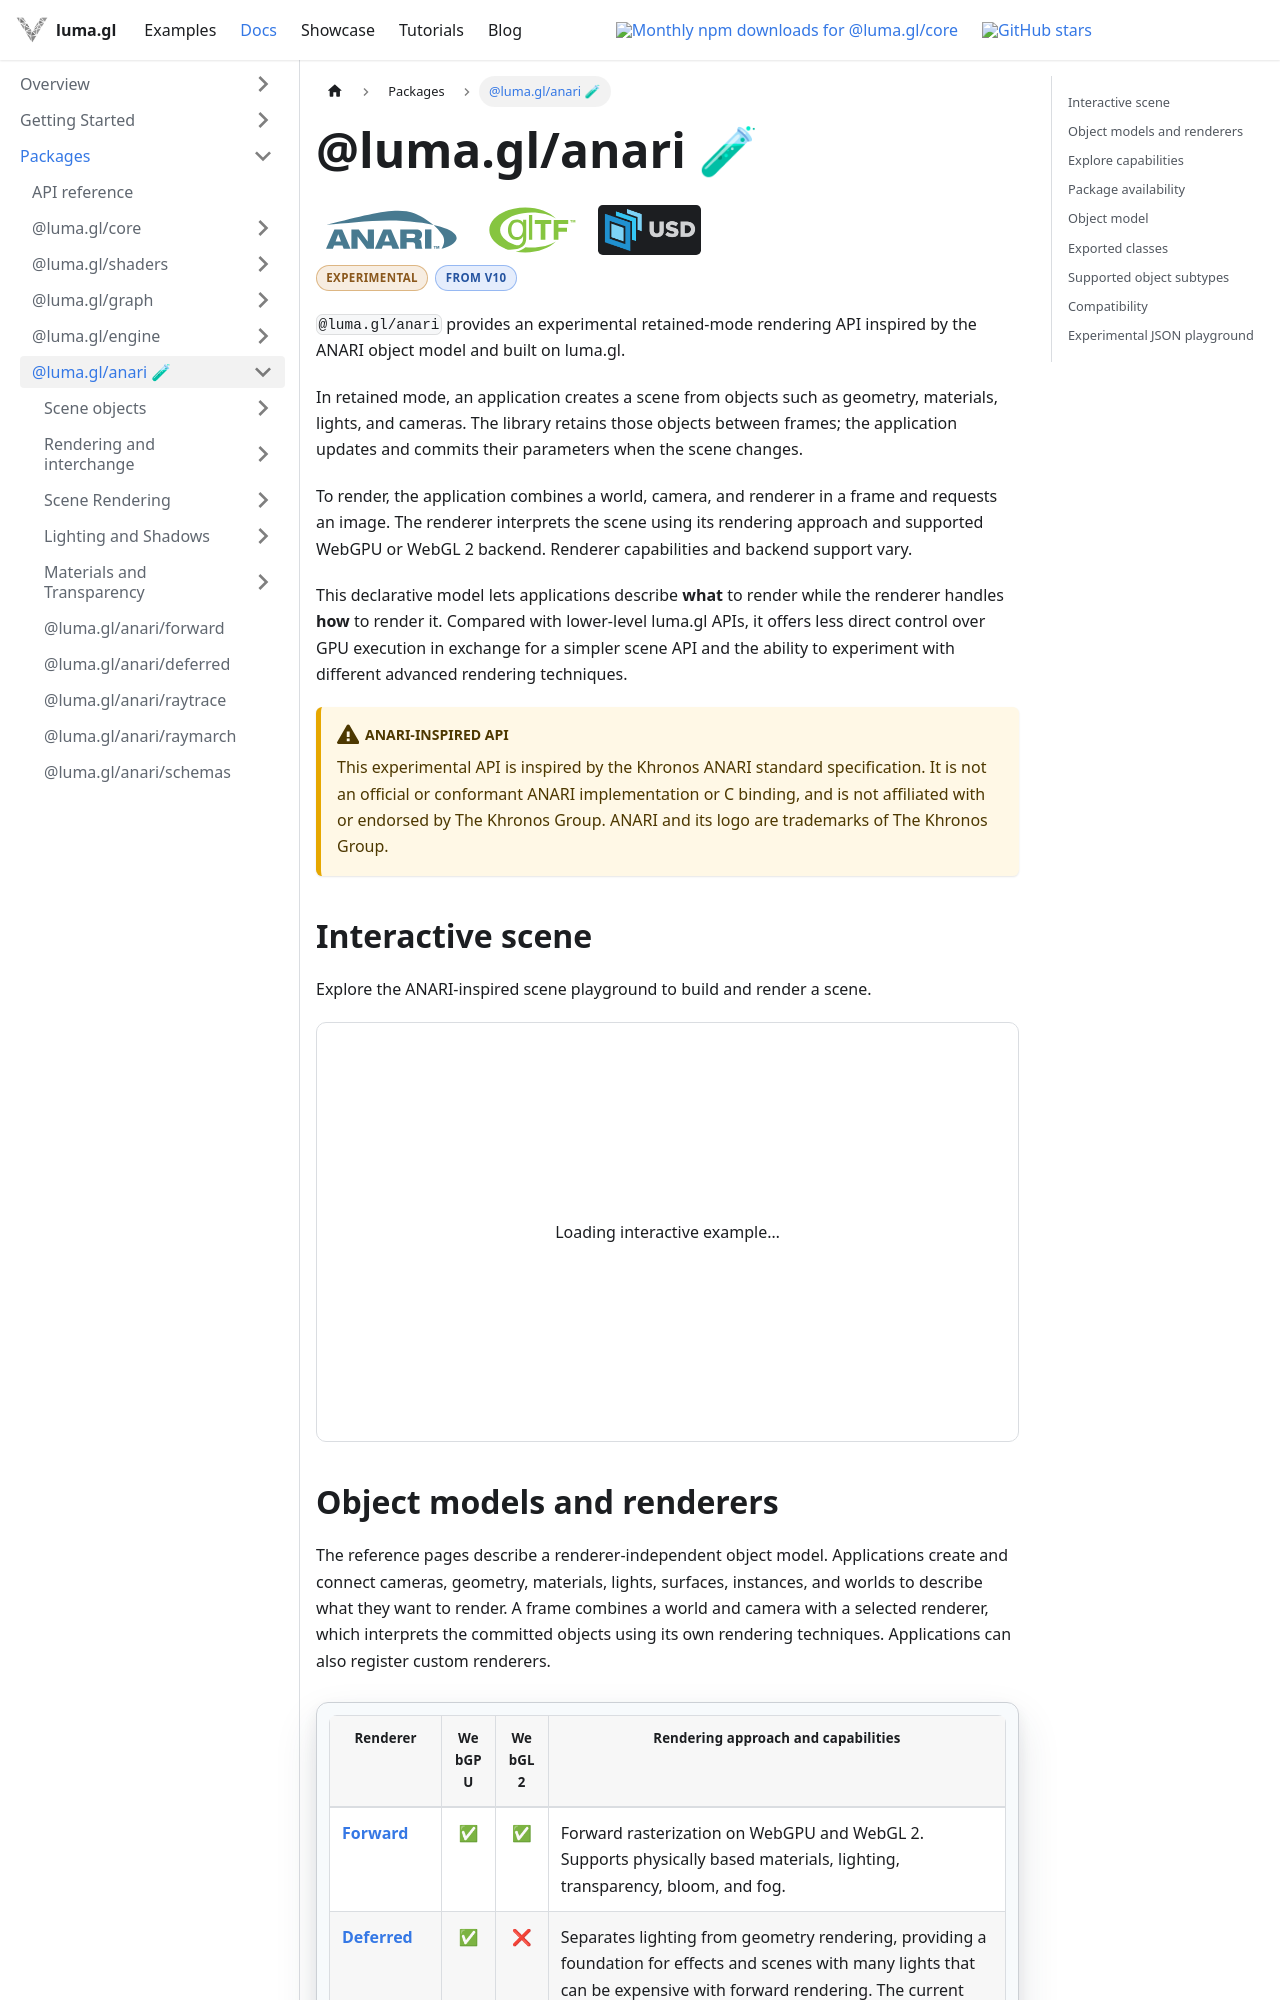

repository: visgl/luma.gl · page: next/docs/api-reference/anari.html · generator: docusaurus

import {DocumentationBadge, DocumentationBadges} from '@site/src/components/docs/documentation-badges';
import {ANARIPlaygroundExample} from '@site/src/examples';
import {ClientOnlyLiveExample} from '@site/src/components/docs/client-only-live-example';

# @luma.gl/anari 🧪

<div className="docs-api-card__logos" role="group" aria-label="ANARI, glTF, and OpenUSD" style={{gap: '1rem'}}>
  <a href="https://www.khronos.org/anari/">
    <img src="/img/standards/anari.svg" alt="ANARI" height="50" />
  </a>
  <a href="https://www.khronos.org/gltf/">
    <img
      src="/img/standards/gltf.svg"
      alt="glTF"
      height="50"

    />
  </a>
  <a href="https://openusd.org/">
    <img
      src="/img/standards/openusd.png"
      alt="OpenUSD"
      height="50"
      className="docs-api-card__logo--on-dark"
    />
  </a>
</div>

<DocumentationBadges>
  <DocumentationBadge tone="experimental">Experimental</DocumentationBadge>
  <DocumentationBadge tone="version">From v10</DocumentationBadge>
</DocumentationBadges>

`@luma.gl/anari` provides an experimental retained-mode rendering API inspired by
the ANARI object model and built on luma.gl.

In retained mode, an application creates a scene from objects such as geometry,
materials, lights, and cameras. The library retains those objects between frames;
the application updates and commits their parameters when the scene changes.

To render, the application combines a world, camera, and renderer in a frame and
requests an image. The renderer interprets the scene using its rendering approach
and supported WebGPU or WebGL 2 backend. Renderer capabilities and backend support
vary.

This declarative model lets applications describe **what** to render while the
renderer handles **how** to render it. Compared with lower-level luma.gl APIs, it
offers less direct control over GPU execution in exchange for a simpler scene API
and the ability to experiment with different advanced rendering techniques.

:::caution[ANARI-inspired API]
This experimental API is inspired by the Khronos ANARI standard specification.
It is not an official or conformant
ANARI implementation or C binding, and is not affiliated with or endorsed by
The Khronos Group. ANARI and its logo are trademarks of The Khronos Group.
:::

## Interactive scene

Explore the ANARI-inspired scene playground to build and render a scene.

<ClientOnlyLiveExample height={420} activationLabel="Load scene playground">
  <ANARIPlaygroundExample embedded />
</ClientOnlyLiveExample>
